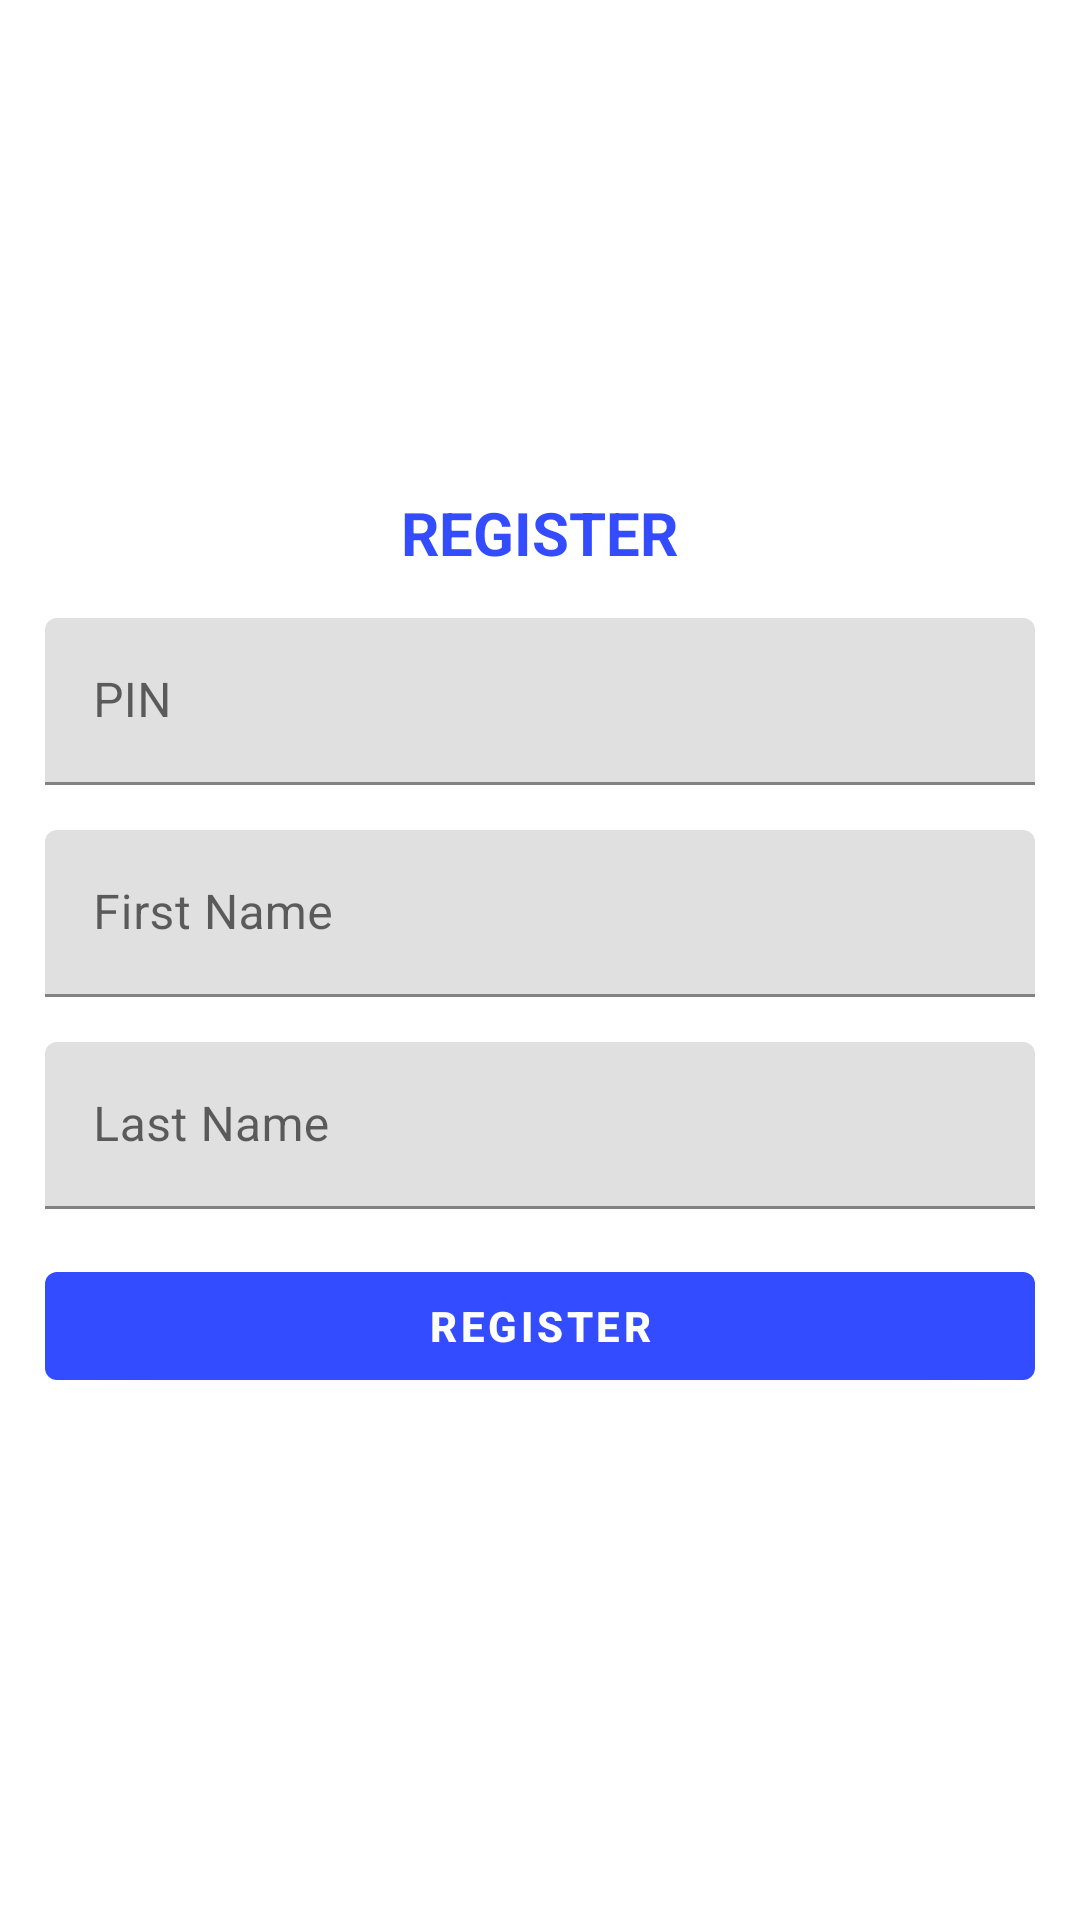

Write the Android layout XML for this screen, with the resource values it uses.
<!-- AndroidManifest.xml: application theme AppTheme -->
<!-- res/layout/activity_register.xml -->
<?xml version="1.0" encoding="utf-8"?>
<LinearLayout xmlns:android="http://schemas.android.com/apk/res/android"
    xmlns:app="http://schemas.android.com/apk/res-auto"
    xmlns:tools="http://schemas.android.com/tools"
    android:layout_width="match_parent"
    android:orientation="vertical"
    android:layout_height="match_parent"
    android:gravity="center"
    android:padding="15dp"
    tools:context=".Register">
    <TextView
        android:id="@+id/text_view_id"
        android:layout_height="wrap_content"
        android:layout_width="wrap_content"
        android:text="@string/registerpage"
        android:textColor="@color/colorPrimary"
        android:textStyle="bold"
        android:textSize="20dp"
        android:layout_marginBottom="15dp"/>

    <com.google.android.material.textfield.TextInputLayout
        android:layout_width="match_parent"
        android:layout_height="wrap_content"
        android:hint="@string/pin"
        android:layout_marginBottom="15dp">
        <com.google.android.material.textfield.TextInputEditText
            android:layout_width="match_parent"
            android:layout_height="wrap_content"
            android:id="@+id/pinno"
            android:inputType="number"/>
    </com.google.android.material.textfield.TextInputLayout>

    <com.google.android.material.textfield.TextInputLayout
        android:layout_width="match_parent"
        android:layout_height="wrap_content"
        android:hint="@string/firstname"
        android:layout_marginBottom="15dp">
        <com.google.android.material.textfield.TextInputEditText
            android:layout_width="match_parent"
            android:layout_height="wrap_content"
            android:id="@+id/firstname"
            android:inputType="text"/>
    </com.google.android.material.textfield.TextInputLayout>

    <com.google.android.material.textfield.TextInputLayout
        android:layout_width="match_parent"
        android:layout_height="wrap_content"
        android:hint="@string/lastname"
        android:layout_marginBottom="15dp">
        <com.google.android.material.textfield.TextInputEditText
            android:layout_width="match_parent"
            android:layout_height="wrap_content"
            android:id="@+id/lastname"
            android:inputType="text"/>
    </com.google.android.material.textfield.TextInputLayout>


    <com.google.android.material.button.MaterialButton
        android:id="@+id/register"
        android:layout_width="match_parent"
        android:layout_height="wrap_content"
        android:textStyle="bold"
        android:text="@string/registerpage"
        android:layout_marginBottom="10dp"/>


</LinearLayout>
<!-- resources referenced by this layout -->
<resources>
  <color name="colorPrimary">#334CFF</color>
  <string name="firstname">First Name</string>
  <string name="lastname">Last Name</string>
  <string name="pin">PIN</string>
  <string name="registerpage">REGISTER</string>
  <style name="AppTheme" parent="Theme.MaterialComponents.Light">
          
          <item name="colorPrimary">@color/colorPrimary</item>
          <item name="colorPrimaryDark">@color/colorPrimaryDark</item>
          <item name="colorAccent">@color/colorAccent</item>
  
      </style>
  <color name="colorPrimaryDark">#00574B</color>
  <color name="colorAccent">#D81B60</color>
</resources>
